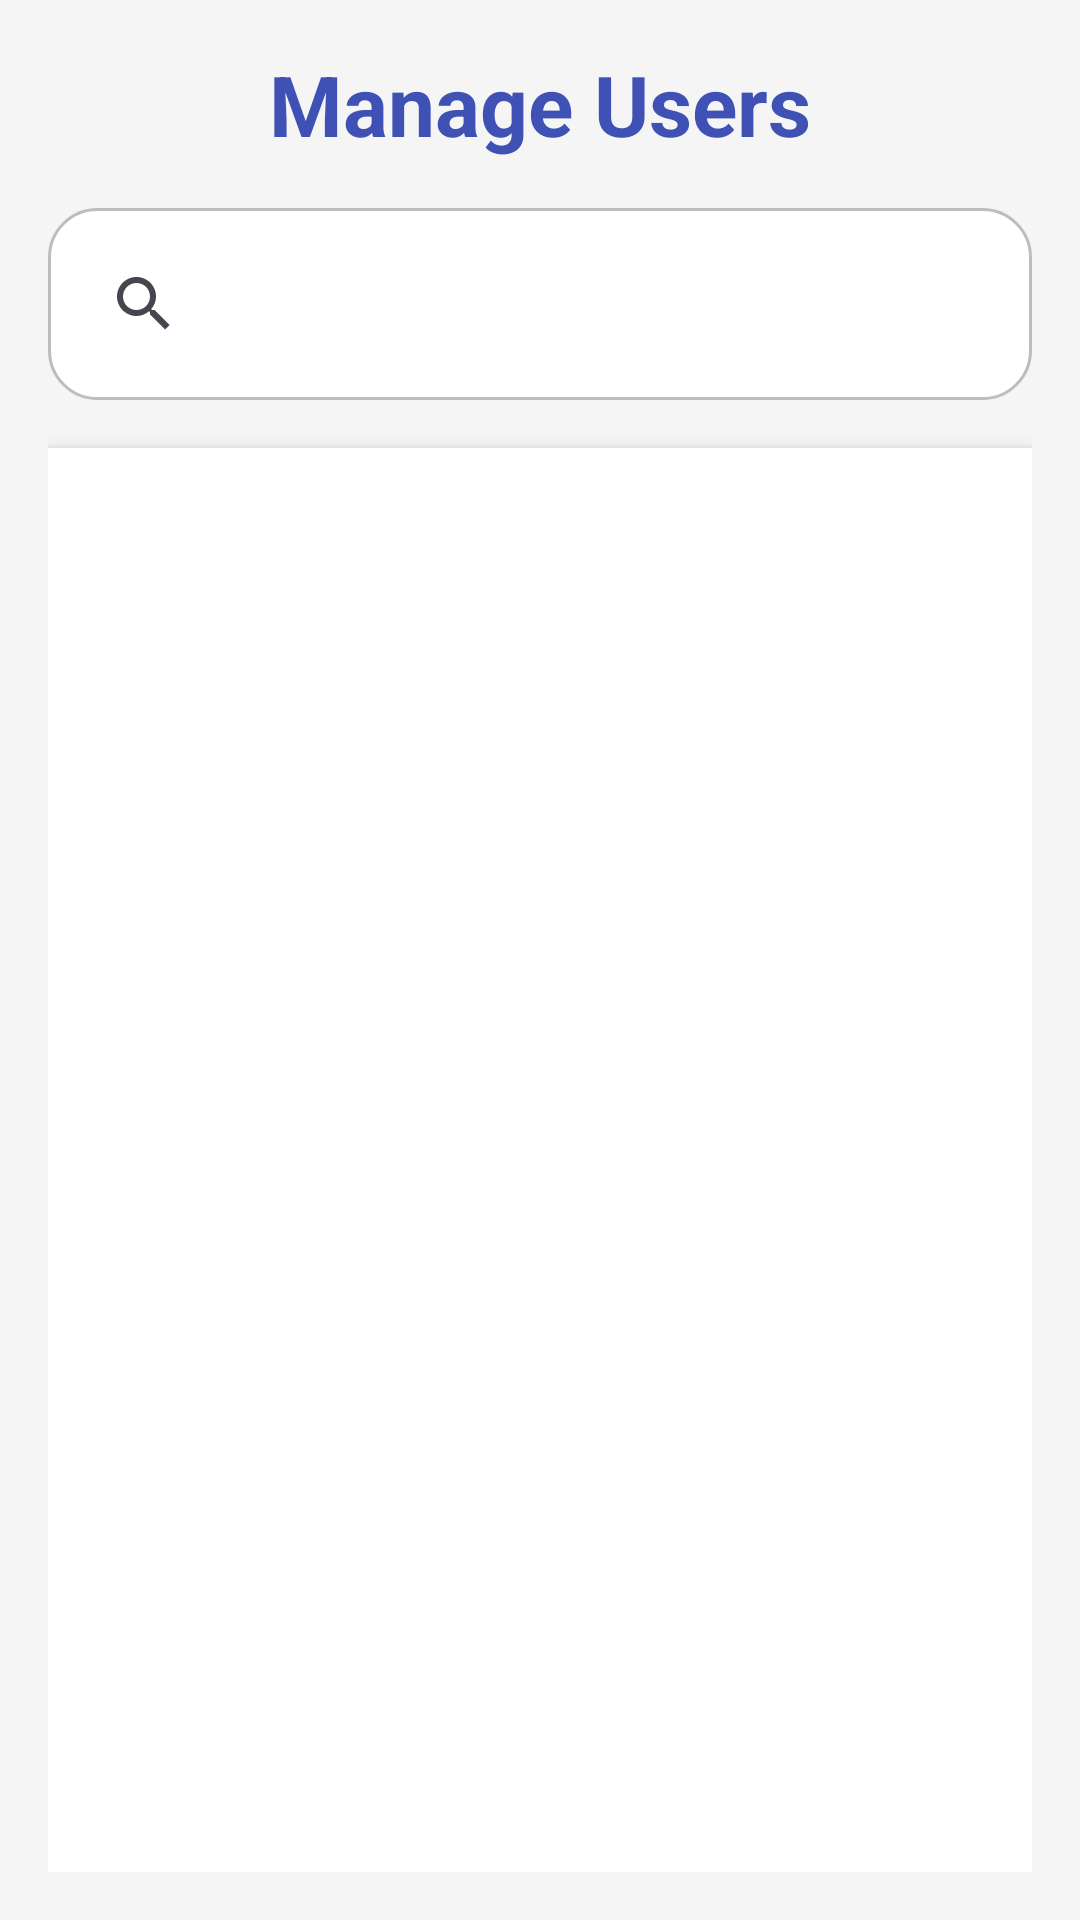

This screen was rendered from an Android layout file. Write that file and the resources it references.
<!-- AndroidManifest.xml: application theme Theme.SmartBox19nov -->
<!-- res/layout/activity_manage_users.xml -->
<?xml version="1.0" encoding="utf-8"?>
<androidx.constraintlayout.widget.ConstraintLayout xmlns:android="http://schemas.android.com/apk/res/android"
    xmlns:app="http://schemas.android.com/apk/res-auto"
    xmlns:tools="http://schemas.android.com/tools"
    android:id="@+id/main"
    android:layout_width="match_parent"
    android:layout_height="match_parent"
    android:background="#F5F5F5"
    tools:context=".ManageUsersActivity">

    
    <LinearLayout
        android:layout_width="match_parent"
        android:layout_height="match_parent"
        android:orientation="vertical"
        android:padding="16dp">

        
        <TextView
            android:id="@+id/titleTextView"
            android:layout_width="match_parent"
            android:layout_height="wrap_content"
            android:text="Manage Users"
            android:textSize="28sp"
            android:textStyle="bold"
            android:textColor="#3F51B5"
            android:gravity="center"
            android:paddingBottom="16dp" />

        
        <androidx.appcompat.widget.SearchView
            android:id="@+id/searchView"
            android:layout_width="match_parent"
            android:layout_height="wrap_content"
            android:queryHint="Search Users"
            android:iconifiedByDefault="false"
            android:background="@drawable/rounded_searchview"
            android:layout_marginBottom="16dp"
            android:padding="8dp" />

        
        <androidx.recyclerview.widget.RecyclerView
            android:id="@+id/usersRecyclerView"
            android:layout_width="match_parent"
            android:layout_height="0dp"
            android:background="#FFFFFF"
            android:layout_weight="1"
            android:elevation="4dp"
            android:padding="8dp"
            android:clipToPadding="false"
            android:scrollbars="vertical" />
    </LinearLayout>

</androidx.constraintlayout.widget.ConstraintLayout>
<!-- resources referenced by this layout -->
<resources>
  <!-- drawable rounded_searchview (drawable) -->
  <?xml version="1.0" encoding="utf-8"?>
  <shape xmlns:android="http://schemas.android.com/apk/res/android">
      <solid android:color="#FFFFFF" />
      <corners android:radius="16dp" />
      <stroke android:width="1dp" android:color="#BDBDBD" />
  </shape>
  <style name="Theme.SmartBox19nov" parent="Base.Theme.SmartBox19nov" />
  <style name="Base.Theme.SmartBox19nov" parent="Theme.Material3.DayNight.NoActionBar">
          
          
      </style>
</resources>
